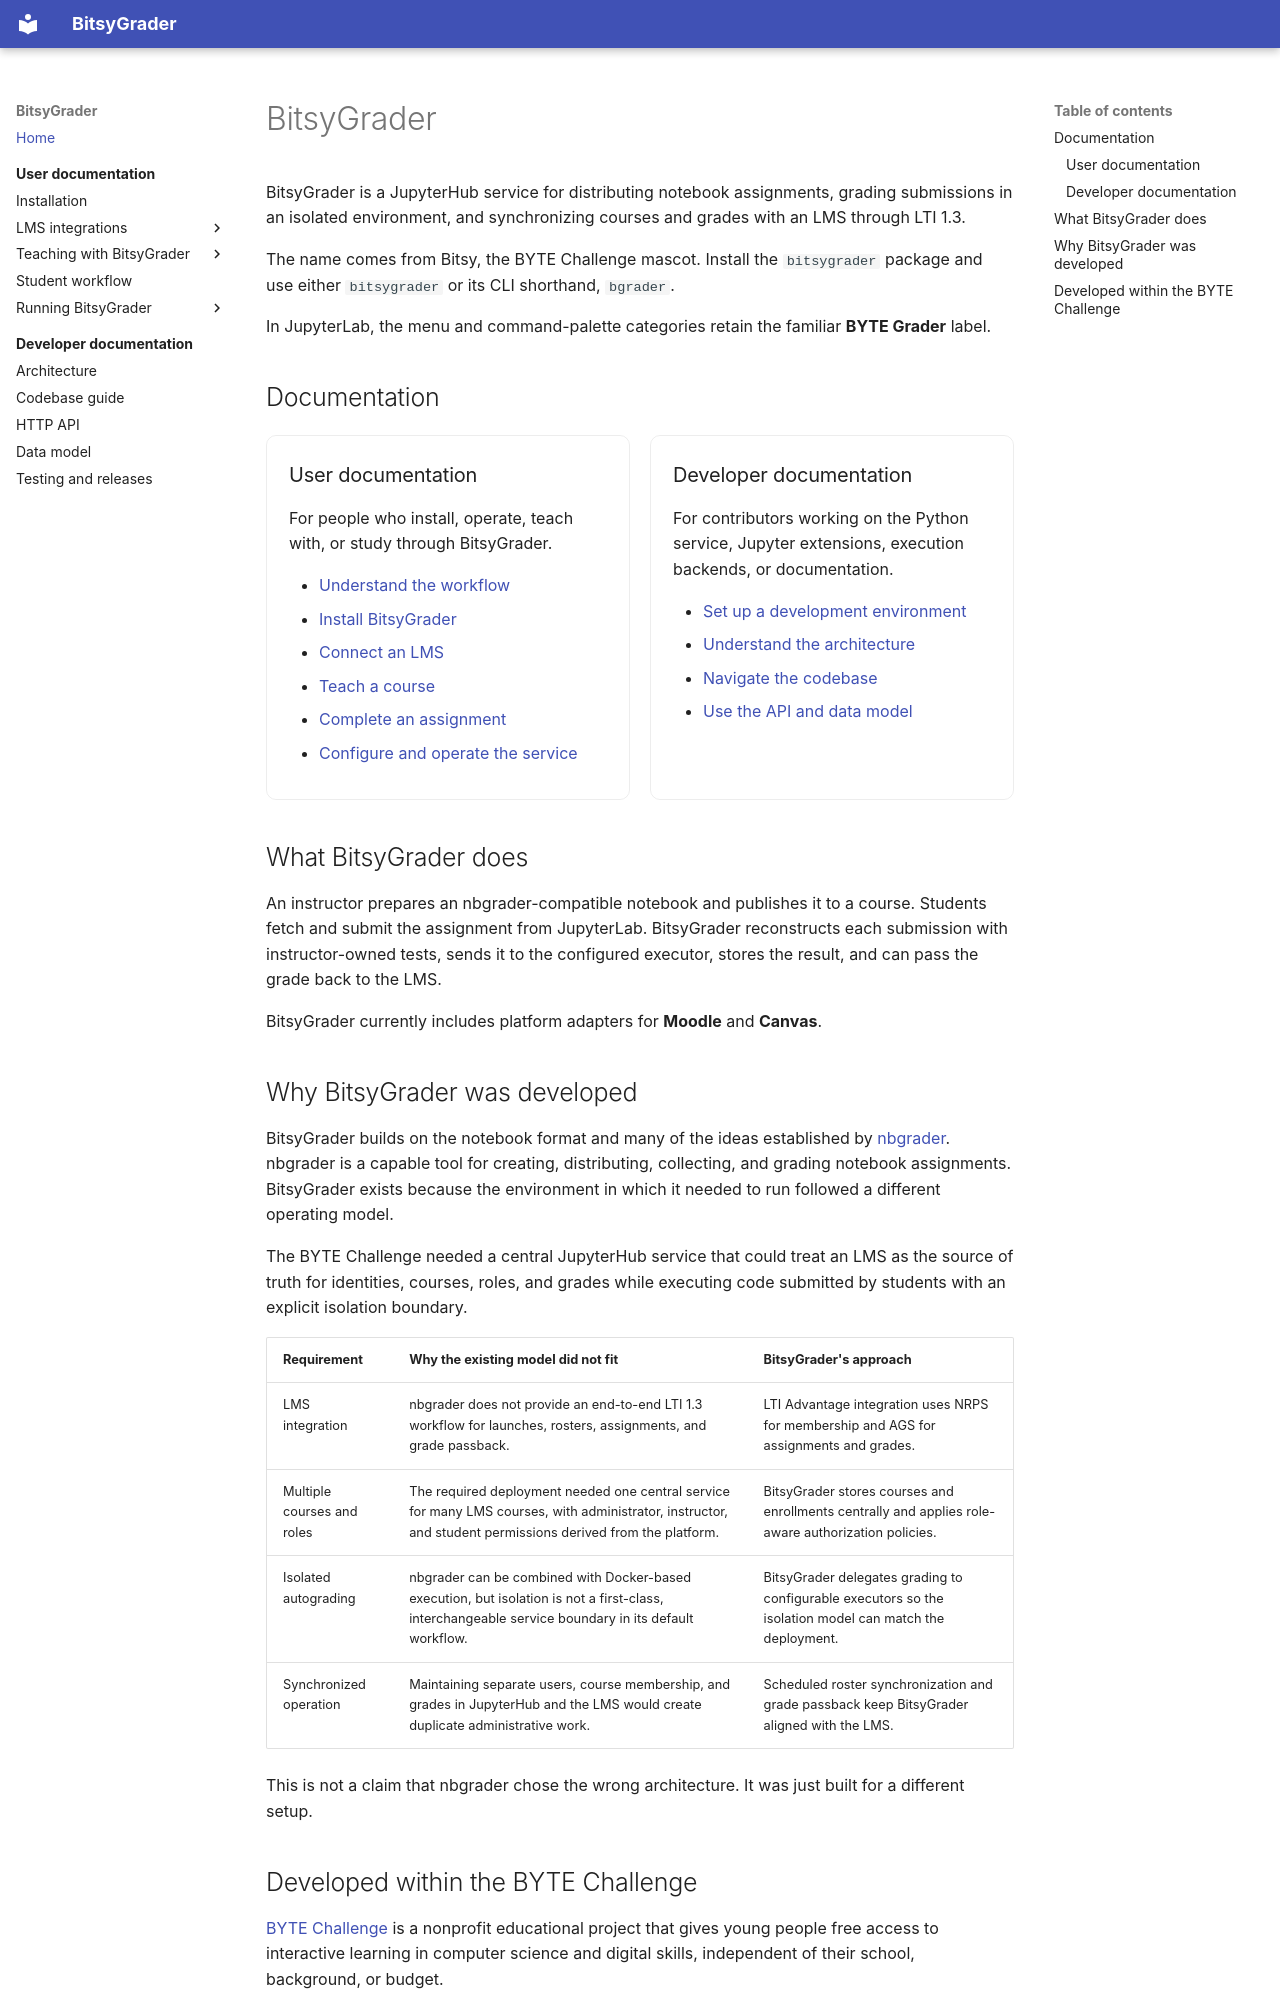

repository: Kamuyin/bitsygrader · page: index.html · generator: mkdocs

# BitsyGrader

<div markdown>

BitsyGrader is a JupyterHub service for distributing notebook assignments, grading submissions in an isolated environment, and synchronizing courses and grades with an LMS through LTI 1.3.

The name comes from Bitsy, the BYTE Challenge mascot. Install the `bitsygrader` package and use either `bitsygrader` or its CLI shorthand, `bgrader`.

In JupyterLab, the menu and command-palette categories retain the familiar **BYTE Grader** label.

</div>


## Documentation

<div class="audience-grid" markdown>

<div class="audience-card" markdown>

### User documentation

For people who install, operate, teach with, or study through BitsyGrader.

- [Understand the workflow](user/index.md)
- [Install BitsyGrader](user/installation.md)
- [Connect an LMS](user/lms/index.md)
- [Teach a course](user/instructors.md)
- [Complete an assignment](user/students.md)
- [Configure and operate the service](user/configuration.md)

</div>

<div class="audience-card" markdown>

### Developer documentation

For contributors working on the Python service, Jupyter extensions, execution backends, or documentation.

- [Set up a development environment](developer/index.md)
- [Understand the architecture](developer/architecture.md)
- [Navigate the codebase](developer/project-structure.md)
- [Use the API and data model](developer/api.md)

</div>

</div>

## What BitsyGrader does

An instructor prepares an nbgrader-compatible notebook and publishes it to a course. Students fetch and submit the assignment from JupyterLab. BitsyGrader reconstructs each submission with instructor-owned tests, sends it to the configured executor, stores the result, and can pass the grade back to the LMS.

BitsyGrader currently includes platform adapters for **Moodle** and **Canvas**.

## Why BitsyGrader was developed

BitsyGrader builds on the notebook format and many of the ideas established by [nbgrader](https://nbgrader.readthedocs.io/). nbgrader is a capable tool for creating, distributing, collecting, and grading notebook assignments. BitsyGrader exists because the environment in which it needed to run followed a different operating model.

The BYTE Challenge needed a central JupyterHub service that could treat an LMS as the source of truth for identities, courses, roles, and grades while executing code submitted by students with an explicit isolation boundary.

| Requirement | Why the existing model did not fit | BitsyGrader's approach |
| --- | --- | --- |
| LMS integration | nbgrader does not provide an end-to-end LTI 1.3 workflow for launches, rosters, assignments, and grade passback. | LTI Advantage integration uses NRPS for membership and AGS for assignments and grades. |
| Multiple courses and roles | The required deployment needed one central service for many LMS courses, with administrator, instructor, and student permissions derived from the platform. | BitsyGrader stores courses and enrollments centrally and applies role-aware authorization policies. |
| Isolated autograding | nbgrader can be combined with Docker-based execution, but isolation is not a first-class, interchangeable service boundary in its default workflow. | BitsyGrader delegates grading to configurable executors so the isolation model can match the deployment. |
| Synchronized operation | Maintaining separate users, course membership, and grades in JupyterHub and the LMS would create duplicate administrative work. | Scheduled roster synchronization and grade passback keep BitsyGrader aligned with the LMS. |

This is not a claim that nbgrader chose the wrong architecture. It was just built for a different setup.
